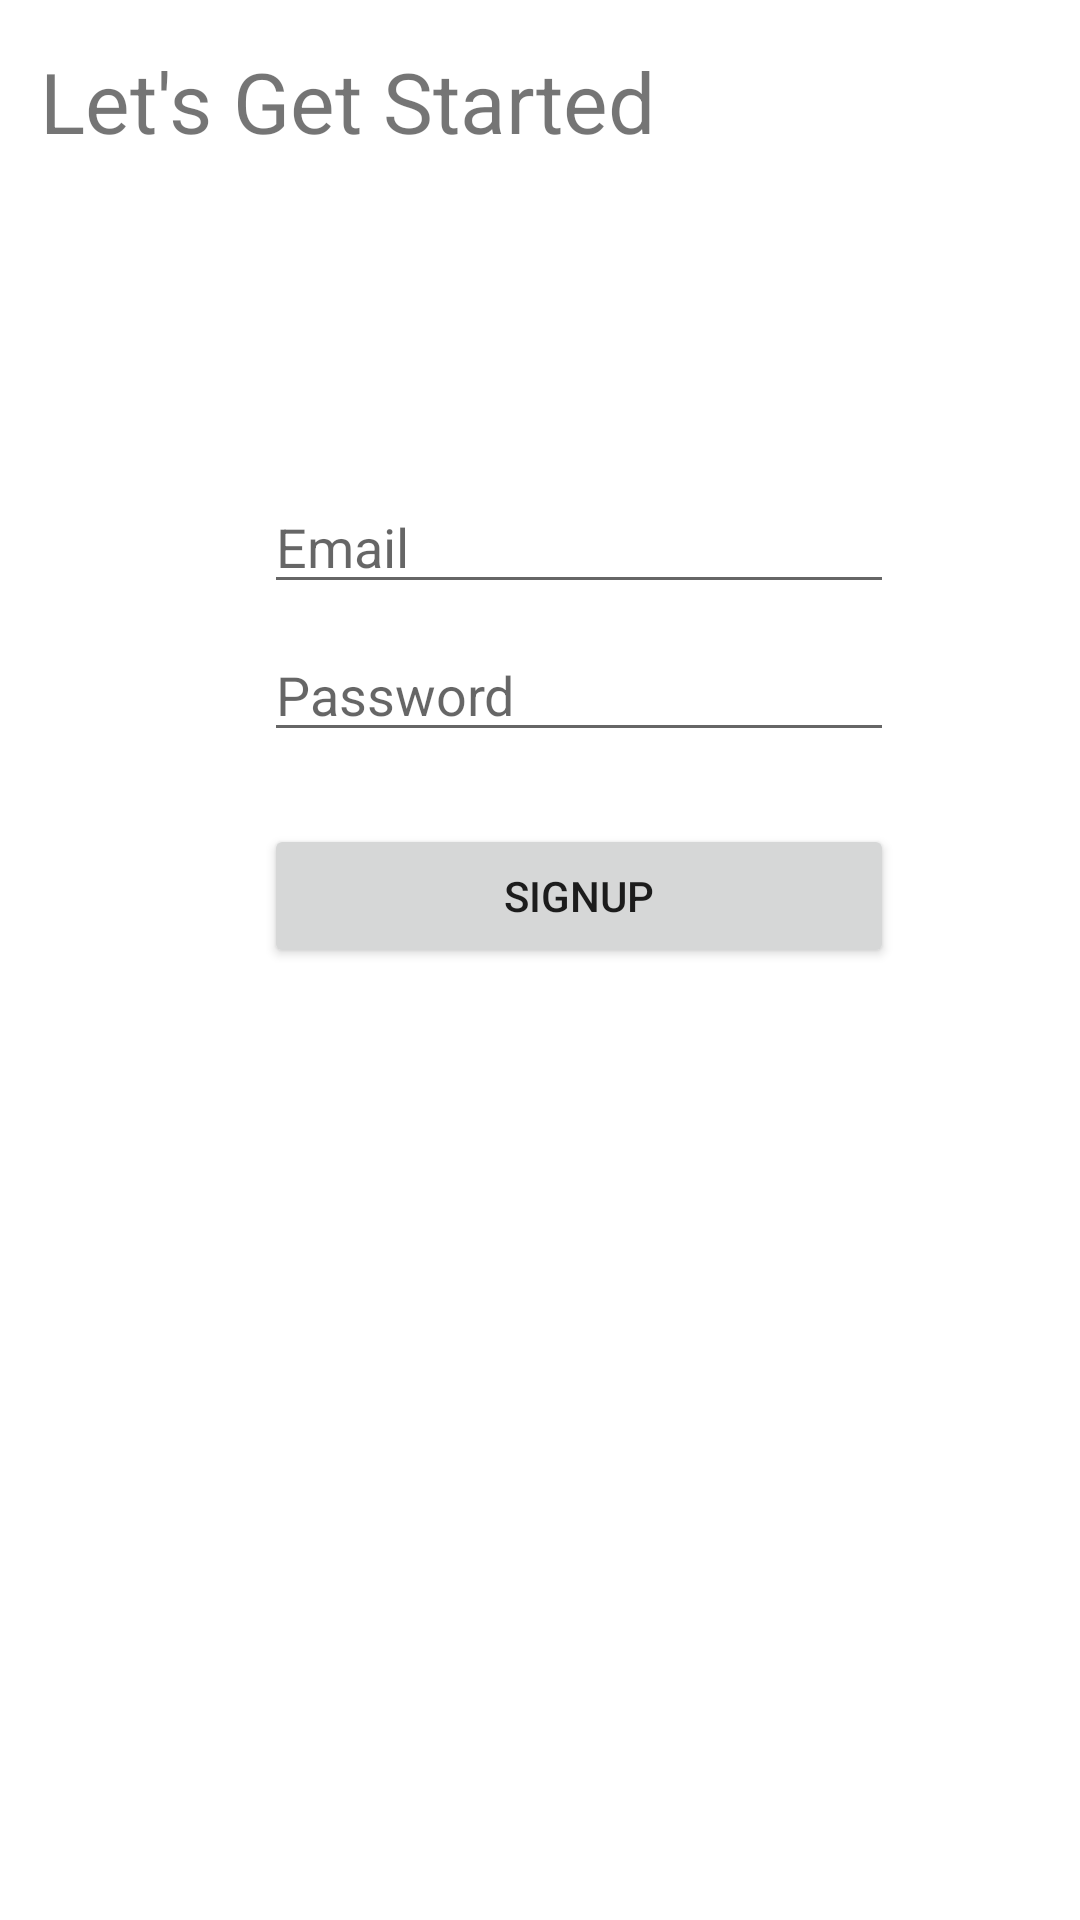

The Android layout XML behind this screen, and the referenced resources:
<!-- AndroidManifest.xml: application theme Theme.ThoughtWell -->
<!-- res/layout/activity_signup.xml -->
<?xml version="1.0" encoding="utf-8"?>
<androidx.constraintlayout.widget.ConstraintLayout xmlns:android="http://schemas.android.com/apk/res/android"
    xmlns:app="http://schemas.android.com/apk/res-auto"
    xmlns:tools="http://schemas.android.com/tools"
    android:layout_width="match_parent"
    android:layout_height="match_parent">

    <TextView
        android:id="@+id/tvGreeting"
        android:layout_width="wrap_content"
        android:layout_height="wrap_content"
        android:text="Let's Get Started"
        android:textSize="28dp"
        app:layout_constraintBottom_toBottomOf="parent"
        app:layout_constraintEnd_toEndOf="parent"
        app:layout_constraintHorizontal_bias="0.085"
        app:layout_constraintStart_toStartOf="parent"
        app:layout_constraintTop_toTopOf="parent"
        app:layout_constraintVertical_bias="0.025" />

    <EditText
        android:id="@+id/etPassword"
        android:layout_width="wrap_content"
        android:layout_height="wrap_content"
        android:layout_marginTop="8dp"
        android:ems="10"

        android:gravity="start|top"
        android:hint="Password"
        android:inputType="textMultiLine"
        app:layout_constraintEnd_toEndOf="@+id/etEmail"
        app:layout_constraintHorizontal_bias="1.0"
        app:layout_constraintStart_toStartOf="@+id/etEmail"
        app:layout_constraintTop_toBottomOf="@+id/etEmail" />

    <EditText
        android:id="@+id/etEmail"
        android:layout_width="wrap_content"
        android:layout_height="wrap_content"
        android:layout_marginStart="88dp"
        android:layout_marginTop="160dp"
        android:ems="10"
        android:gravity="start|top"
        android:hint="Email"
        android:inputType="textMultiLine"
        app:layout_constraintStart_toStartOf="parent"
        app:layout_constraintTop_toTopOf="parent" />

    <Button
        android:id="@+id/btnSignup"
        android:layout_width="0dp"
        android:layout_height="wrap_content"
        android:layout_marginTop="24dp"
        android:paddingHorizontal="60dp"
        android:text="Signup"
        app:layout_constraintEnd_toEndOf="@+id/etEmail"
        app:layout_constraintHorizontal_bias="0.0"
        app:layout_constraintStart_toStartOf="@+id/etEmail"

        app:layout_constraintTop_toBottomOf="@+id/etPassword" />

</androidx.constraintlayout.widget.ConstraintLayout>
<!-- resources referenced by this layout -->
<resources>
  <style name="Theme.ThoughtWell" parent="Theme.MaterialComponents.DayNight.DarkActionBar">
          
          <item name="colorPrimary">@color/purple_500</item>
          <item name="colorPrimaryVariant">@color/purple_700</item>
          <item name="colorOnPrimary">@color/white</item>
          
          <item name="colorSecondary">@color/teal_200</item>
          <item name="colorSecondaryVariant">@color/teal_700</item>
          <item name="colorOnSecondary">@color/black</item>
          
          <item name="android:statusBarColor" tools:targetApi="l">?attr/colorPrimaryVariant</item>
          
      </style>
  <!-- not gathered from this repository: default colours our renderer supplied (Android Studio template values) -->
  <color name="purple_500">#FF6200EE</color>
  <color name="purple_700">#FF3700B3</color>
  <color name="teal_200">#FF03DAC5</color>
  <color name="teal_700">#FF018786</color>
  <color name="black">#FF000000</color>
  <color name="white">#FFFFFFFF</color>
</resources>
